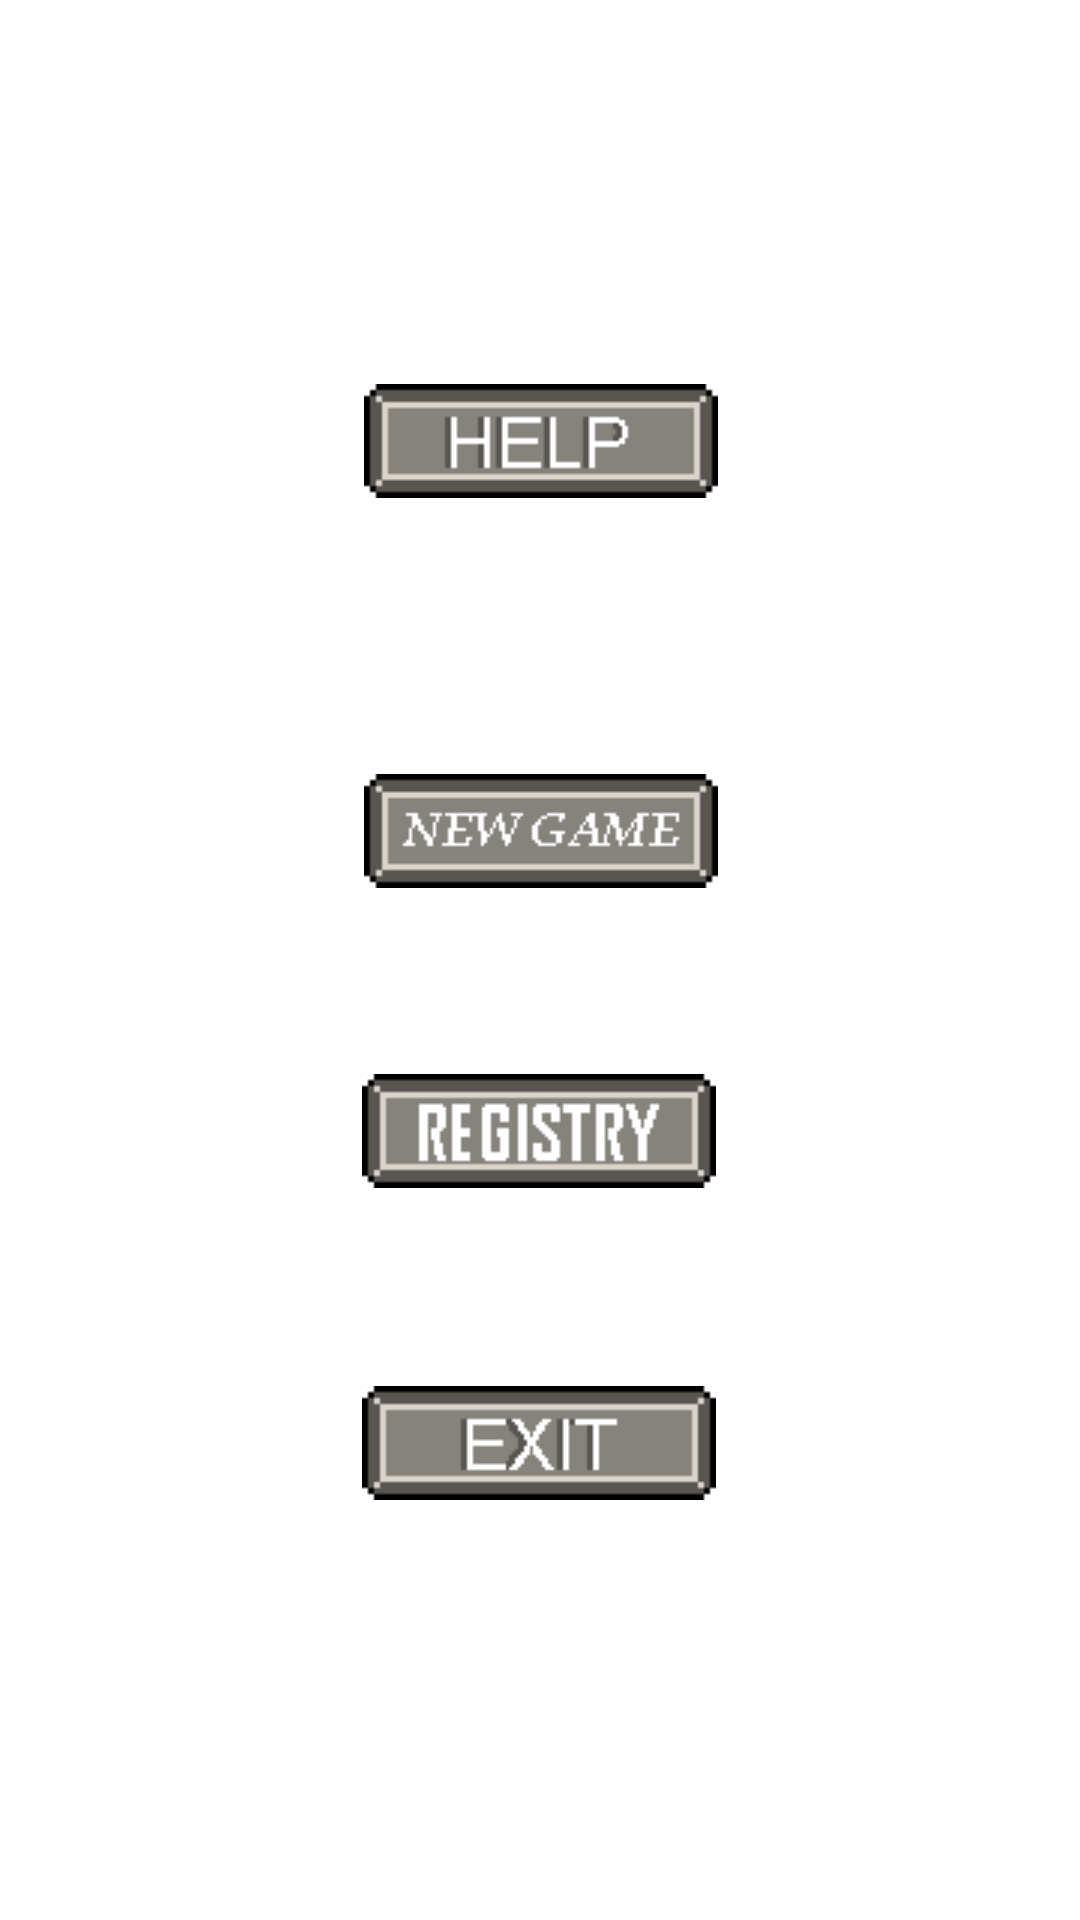

Android layout source for this screen:
<!-- AndroidManifest.xml: application theme Theme.TowerDefense -->
<!-- res/layout/fragment_main.xml -->
<?xml version="1.0" encoding="utf-8"?>
<androidx.constraintlayout.widget.ConstraintLayout xmlns:android="http://schemas.android.com/apk/res/android"
    xmlns:app="http://schemas.android.com/apk/res-auto"
    xmlns:tools="http://schemas.android.com/tools"
    android:layout_width="match_parent"
    android:layout_height="match_parent">

    <ImageButton
        android:id="@+id/createButton"
        android:layout_width="wrap_content"
        android:layout_height="wrap_content"
        android:layout_marginTop="92dp"
        android:background="@null"
        android:src="@drawable/new_game"
        app:layout_constraintEnd_toEndOf="parent"
        app:layout_constraintHorizontal_bias="0.501"
        app:layout_constraintStart_toStartOf="parent"
        app:layout_constraintTop_toBottomOf="@+id/help" />

    <ImageButton
        android:id="@+id/exitGame"
        android:layout_width="wrap_content"
        android:layout_height="wrap_content"
        android:layout_marginTop="56dp"
        android:background="@null"
        android:src="@drawable/exit"
        app:layout_constraintEnd_toEndOf="parent"
        app:layout_constraintHorizontal_bias="0.498"
        app:layout_constraintStart_toStartOf="parent"
        app:layout_constraintTop_toBottomOf="@+id/registryButton" />

    <ImageButton
        android:id="@+id/help"
        android:layout_width="wrap_content"
        android:layout_height="wrap_content"
        android:layout_marginTop="128dp"
        android:background="@drawable/help"
        app:layout_constraintEnd_toEndOf="parent"
        app:layout_constraintHorizontal_bias="0.501"
        app:layout_constraintStart_toStartOf="parent"
        app:layout_constraintTop_toTopOf="parent" />

    <ImageButton
        android:id="@+id/registryButton"
        android:layout_width="wrap_content"
        android:layout_height="wrap_content"
        android:layout_marginTop="52dp"
        android:backgroundTint="#00FFFFFF"
        app:layout_constraintEnd_toEndOf="parent"
        app:layout_constraintHorizontal_bias="0.498"
        app:layout_constraintStart_toStartOf="parent"
        app:layout_constraintTop_toBottomOf="@+id/createButton"
        app:srcCompat="@drawable/registry" />

</androidx.constraintlayout.widget.ConstraintLayout>
<!-- resources referenced by this layout -->
<resources>
  <!-- drawable exit: png bitmap (drawable, 511 bytes) -->
  <!-- drawable help: png bitmap (drawable, 476 bytes) -->
  <!-- drawable new_game: png bitmap (drawable, 576 bytes) -->
  <!-- drawable registry: png bitmap (drawable, 552 bytes) -->
  <style name="Theme.TowerDefense" parent="Theme.MaterialComponents.DayNight.DarkActionBar">
          
          <item name="colorPrimary">@color/purple_500</item>
          <item name="colorPrimaryVariant">@color/purple_700</item>
          <item name="colorOnPrimary">@color/white</item>
          
          <item name="colorSecondary">@color/teal_200</item>
          <item name="colorSecondaryVariant">@color/teal_700</item>
          <item name="colorOnSecondary">@color/black</item>
          
          <item name="android:statusBarColor">?attr/colorPrimaryVariant</item>
          
      </style>
  <!-- not gathered from this repository: default colours our renderer supplied (Android Studio template values) -->
  <color name="purple_500">#FF6200EE</color>
  <color name="purple_700">#FF3700B3</color>
  <color name="teal_200">#FF03DAC5</color>
  <color name="teal_700">#FF018786</color>
  <color name="black">#FF000000</color>
  <color name="white">#FFFFFFFF</color>
</resources>
